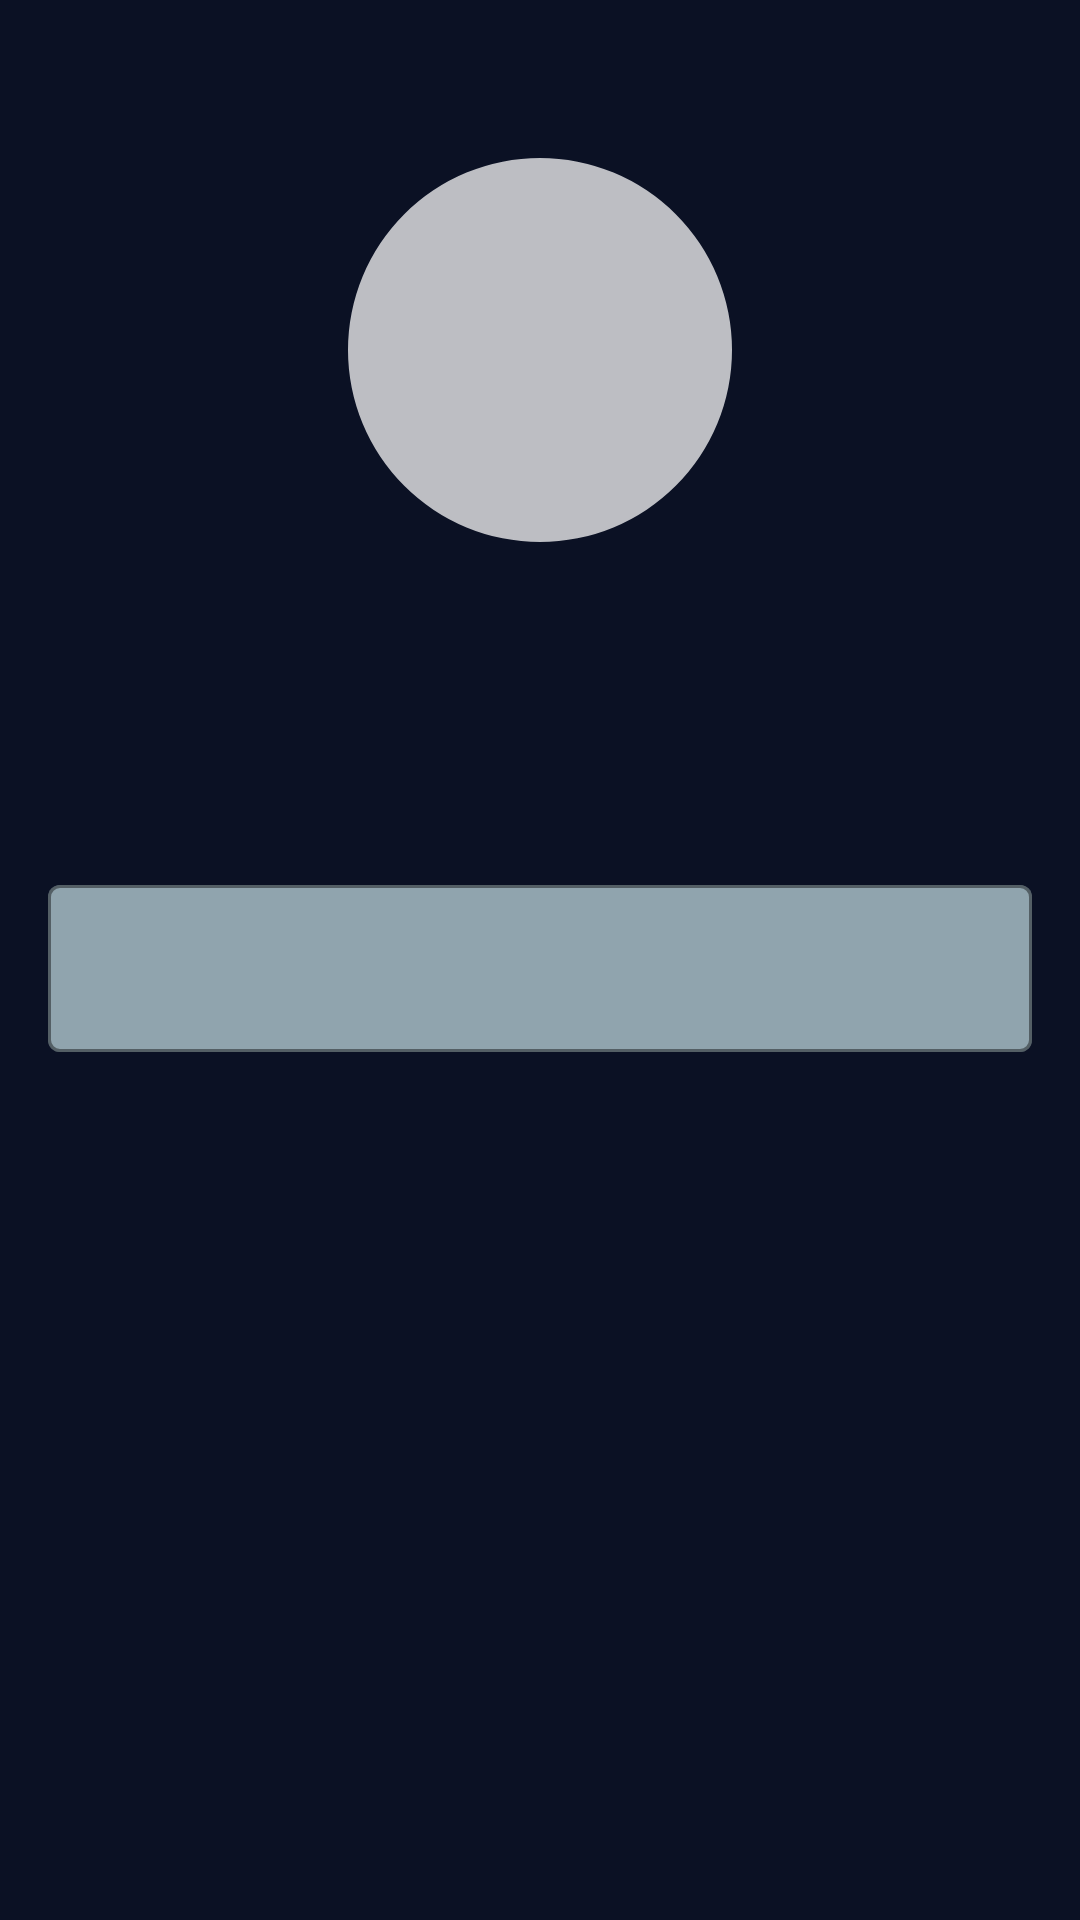

Reconstruct the res/layout file that produces this screen, plus the resources it refers to.
<!-- AndroidManifest.xml: application theme Base.Theme.MovieApp -->
<!-- res/layout/fragment_profile.xml -->
<?xml version="1.0" encoding="utf-8"?>
<androidx.constraintlayout.widget.ConstraintLayout
    xmlns:android="http://schemas.android.com/apk/res/android"
    xmlns:tools="http://schemas.android.com/tools"
    android:layout_width="match_parent"
    android:layout_height="match_parent"
    xmlns:app="http://schemas.android.com/apk/res-auto"
    android:background="@color/colorDark"
    tools:context=".presentation.feature.profile.ProfileFragment">

    <ImageView
        android:id="@+id/iv_bg_profile"
        android:layout_width="match_parent"
        android:layout_height="match_parent"
        android:scaleType="fitXY"
        app:layout_constraintTop_toTopOf="parent"
        app:layout_constraintStart_toStartOf="parent"
        app:layout_constraintEnd_toEndOf="parent"
        app:layout_constraintBottom_toBottomOf="parent"/>

    <com.google.android.material.imageview.ShapeableImageView
        android:id="@+id/iv_user"
        android:layout_width="128dp"
        android:layout_height="128dp"
        android:scaleType="centerCrop"
        android:layout_marginVertical="32dp"
        android:background="@color/colorOffWhite"
        app:layout_constraintTop_toTopOf="parent"
        app:layout_constraintStart_toStartOf="parent"
        app:layout_constraintEnd_toEndOf="parent"
        app:layout_constraintBottom_toTopOf="@id/tv_register"
        app:shapeAppearanceOverlay="@style/ShapeAppearanceOverlay"
        android:layout_gravity="center"
        tools:src="@drawable/ic_person"
        android:contentDescription="@string/string_image_user" />


    <TextView
        android:id="@+id/tv_register"
        android:layout_width="wrap_content"
        android:layout_height="wrap_content"
        android:layout_marginHorizontal="16dp"
        android:layout_marginBottom="24dp"
        android:textSize="24sp"
        tools:text="@string/string_set_up_profile"
        android:fontFamily="@font/poppins_semibold"
        android:letterSpacing="0.3"
        android:textColor="@color/colorOffWhite"
        app:layout_constraintStart_toStartOf="parent"
        app:layout_constraintBottom_toTopOf="@id/et_name_input"/>

    <com.google.android.material.textfield.TextInputLayout
        android:id="@+id/et_name_input"
        android:layout_width="match_parent"
        android:layout_height="wrap_content"
        android:layout_marginVertical="32dp"
        android:layout_marginHorizontal="16dp"
        app:boxStrokeColor="@color/colorBlueGray"
        app:boxBackgroundColor="@color/colorBlueGray"
        app:helperTextEnabled="true"
        tools:helperText="@string/string_helper_email"
        app:layout_constraintTop_toTopOf="parent"
        app:layout_constraintBottom_toBottomOf="parent"
        app:layout_constraintStart_toStartOf="parent"
        tools:hint="@string/string_your_name">

        <com.google.android.material.textfield.TextInputEditText
            android:id="@+id/et_name_edit_profile"
            android:layout_width="match_parent"
            android:layout_height="wrap_content"
            android:imeOptions="actionNext"
            android:inputType="text"
            android:textColorHint="@color/colorDark"
            android:textColor="@color/colorDark"
            android:fontFamily="@font/poppins"
            />

    </com.google.android.material.textfield.TextInputLayout>

    <Button
        android:id="@+id/btn_profile"
        android:layout_width="match_parent"
        android:layout_height="wrap_content"
        android:textSize="16sp"
        tools:text="@string/string_create_account"
        style="@style/MyButtonStyle"
        android:padding="16dp"
        android:textAllCaps="false"
        android:backgroundTint="@color/colorYellow"
        android:textColor="@color/colorWhite"
        android:fontFamily="@font/londrina_solid"
        android:letterSpacing="0.3"
        app:layout_constraintTop_toBottomOf="@id/et_name_input"
        android:layout_marginHorizontal="16dp"
        android:layout_marginVertical="24dp"/>

    <ProgressBar
        android:id="@+id/pb_profile"
        android:layout_width="wrap_content"
        android:layout_height="wrap_content"
        android:visibility="gone"
        app:layout_constraintTop_toTopOf="parent"
        app:layout_constraintBottom_toBottomOf="parent"
        app:layout_constraintStart_toStartOf="parent"
        app:layout_constraintEnd_toEndOf="parent"/>

</androidx.constraintlayout.widget.ConstraintLayout>
<!-- resources referenced by this layout -->
<resources>
  <color name="colorBlueGray">#90A4AE</color>
  <color name="colorDark">#0B1124</color>
  <color name="colorOffWhite">#BAFFFFFF</color>
  <color name="colorWhite">#ffff</color>
  <color name="colorYellow">#DAB16F</color>
  <string name="string_create_account">Create account</string>
  <string name="string_helper_email">Example: test@gmail.com</string>
  <string name="string_image_user" translatable="false">image user</string>
  <string name="string_set_up_profile">Set Up Profile</string>
  <string name="string_your_name">Your name</string>
  <style name="MyButtonStyle" parent="Widget.MaterialComponents.Button">
          <item name="shapeAppearance">@style/ShapeAppearance.MyApp.SmallComponent</item>
      </style>
  <style name="ShapeAppearanceOverlay" parent="Theme.Material3.Light">
          <item name="cornerSize">50%</item>
      </style>
  <style name="Base.Theme.MovieApp" parent="Theme.Material3.DayNight.NoActionBar">
          
          <item name="colorPrimary">@color/colorBackground</item>
          <item name="colorPrimaryDark">@color/colorBackground</item>
          <item name="colorAccent">@color/colorBackground</item>
          <item name="android:windowTranslucentStatus">true</item>
          <item name="android:colorBackground">@android:color/background_light</item>
      </style>
  <style name="ShapeAppearance.MyApp.SmallComponent" parent="ShapeAppearance.MaterialComponents">
          <item name="cornerFamily">rounded</item>
          <item name="cornerSize">5dp</item>
      </style>
  <color name="colorBackground">#132555</color>
</resources>
